Photos from the image-classification dataset "yolo_classification_data" in the GitHub repository MarinaNasser/Nebras_RandD. Its 8 classes are: ascending colon, cecum, descending colon, hepatic flexure, rectum, sigmoid colon, splenic flexure, transverse colon.

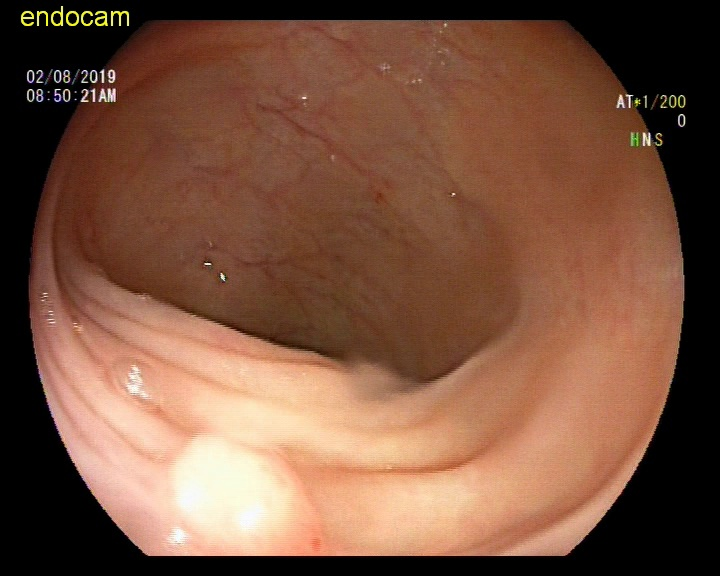
Label: splenic flexure

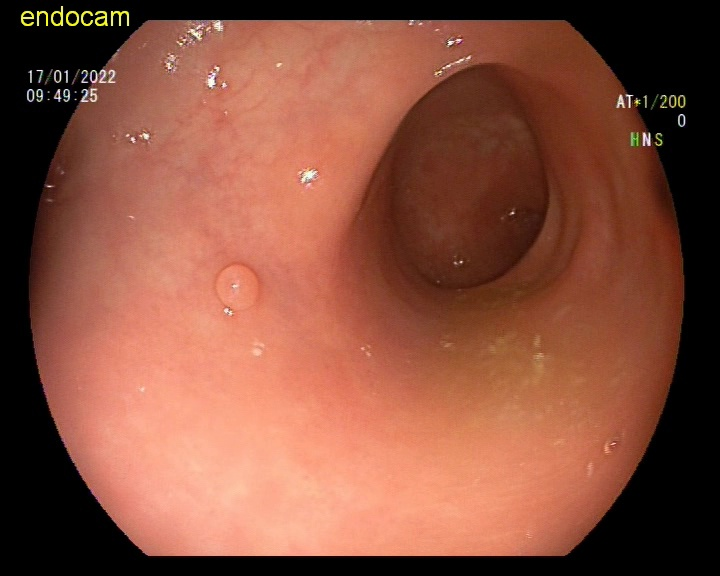
Label: sigmoid colon

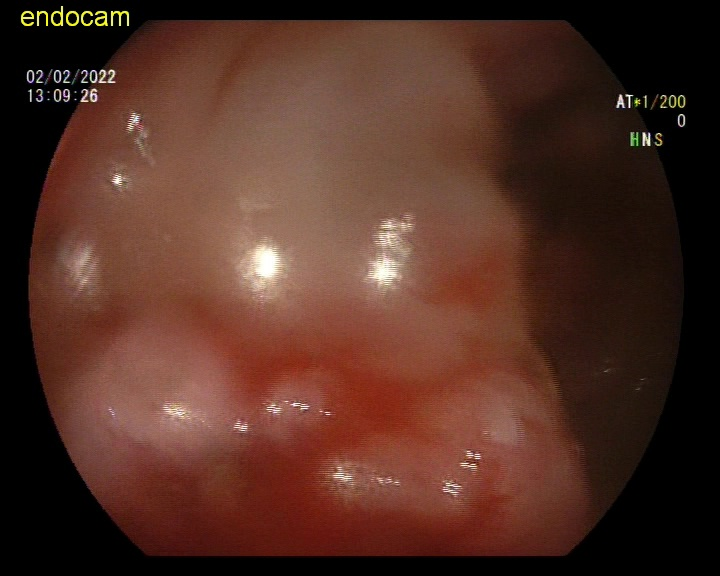
Label: descending colon

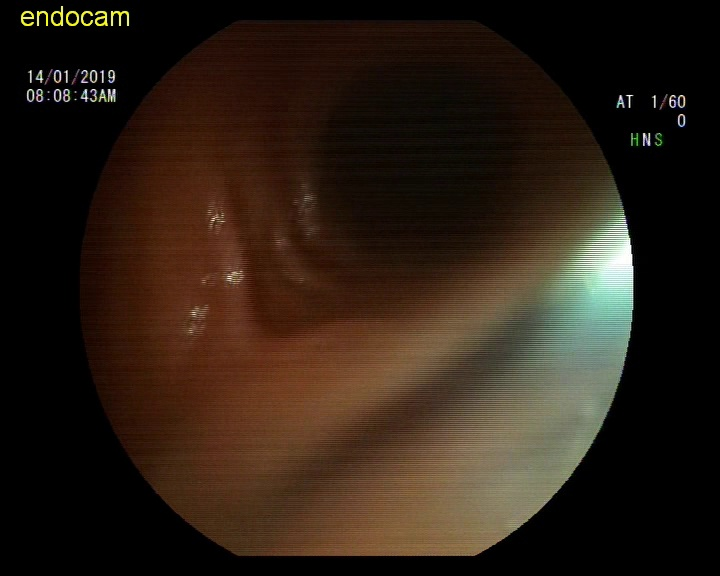
Label: ascending colon

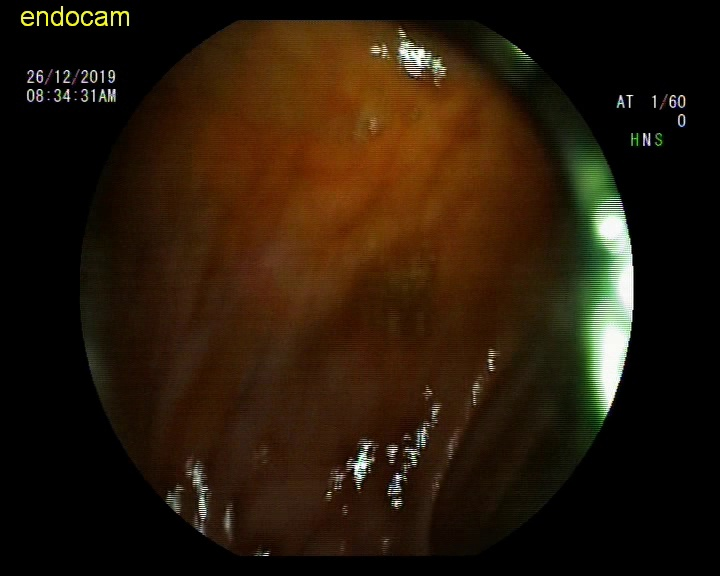
Label: hepatic flexure

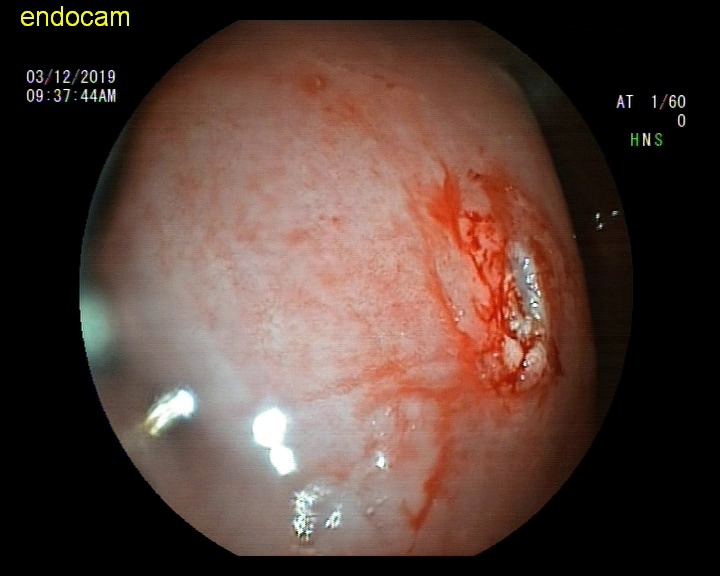
Label: rectum
